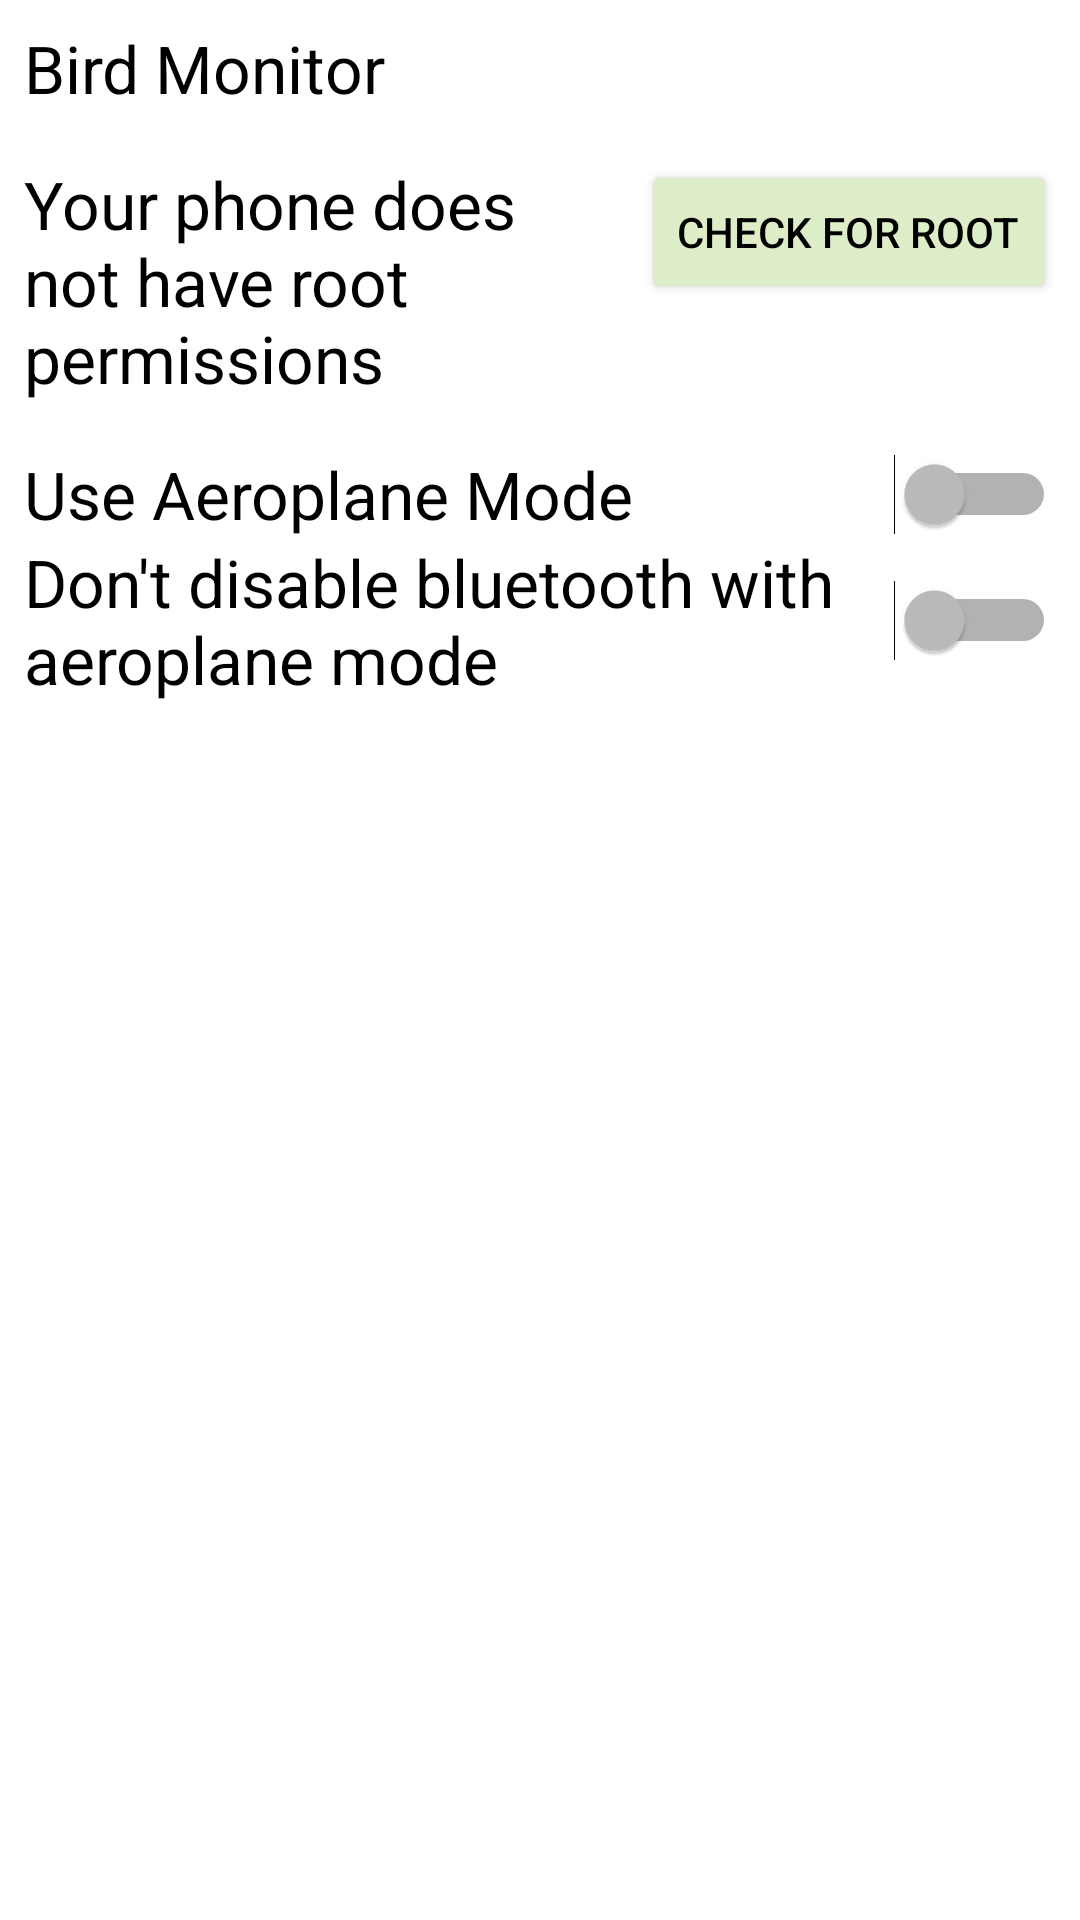

Android layout source for this screen:
<!-- AndroidManifest.xml: application theme AppTheme -->
<!-- res/layout/fragment_rooted.xml -->
<ScrollView xmlns:android="http://schemas.android.com/apk/res/android"
    xmlns:app="http://schemas.android.com/apk/res-auto"
    xmlns:tools="http://schemas.android.com/tools"
    android:layout_width="match_parent"
    android:layout_height="match_parent"
    android:layout_marginLeft="16dp"
    android:layout_marginRight="16dp"
    android:fillViewport="true"
    tools:context="nz.org.cacophony.birdmonitor.views.RootedFragment">

    <androidx.constraintlayout.widget.ConstraintLayout
        android:layout_width="match_parent"
        android:layout_height="match_parent">

        <TextView
            android:id="@+id/tvVersionTitle"
            android:layout_width="wrap_content"
            android:layout_height="wrap_content"
            android:layout_marginStart="8dp"
            android:layout_marginTop="8dp"
            android:layout_marginEnd="8dp"
            android:text="@string/version_title"
            android:textAppearance="@style/TextAppearance.AppCompat.Large"
            app:layout_constraintStart_toStartOf="parent"
            app:layout_constraintTop_toTopOf="parent" />

        <TextView
            android:id="@+id/tvVersion"
            android:layout_width="wrap_content"
            android:layout_height="wrap_content"
            android:layout_marginTop="8dp"
            android:text=""
            android:textAppearance="@style/TextAppearance.AppCompat.Large"
            app:layout_constraintEnd_toEndOf="parent"
            app:layout_constraintRight_toRightOf="parent"
            app:layout_constraintTop_toTopOf="parent" />

        <TextView
            android:id="@+id/tvRooted"
            android:layout_width="0dp"
            android:layout_height="wrap_content"
            android:layout_marginStart="8dp"
            android:layout_marginTop="16dp"
            android:layout_marginEnd="8dp"
            android:text="@string/not_rooted"
            android:textAppearance="@style/TextAppearance.AppCompat.Large"
            app:layout_constraintEnd_toStartOf="@id/btnRootCheck"
            app:layout_constraintStart_toStartOf="parent"
            app:layout_constraintTop_toBottomOf="@+id/tvVersionTitle" />

        <Button
            android:id="@+id/btnRootCheck"
            android:layout_width="wrap_content"
            android:layout_height="wrap_content"
            android:layout_marginStart="8dp"
            android:layout_marginTop="16dp"
            android:layout_marginEnd="8dp"
            android:text="@string/root_check"
            app:layout_constraintEnd_toEndOf="parent"
            app:layout_constraintTop_toBottomOf="@+id/tvVersionTitle"
            tools:layout_editor_absoluteX="161dp" />

        <Switch
            android:id="@+id/swAeroplane"
            style="@style/SwitchAndRadioButtonCompatTheme"
            android:layout_width="0dp"
            android:layout_height="wrap_content"
            android:layout_marginStart="8dp"
            android:layout_marginTop="16dp"
            android:layout_marginEnd="8dp"
            android:showText="true"
            android:text="@string/aeroplane_mode"
            android:textOff=""
            android:textOn=""
            app:layout_constraintEnd_toEndOf="parent"
            app:layout_constraintHorizontal_bias="0.0"
            app:layout_constraintStart_toStartOf="parent"
            app:layout_constraintTop_toBottomOf="@+id/tvRooted" />

        <Switch
            android:id="@+id/swBluetooth"
            style="@style/SwitchAndRadioButtonCompatTheme"
            android:layout_width="0dp"
            android:layout_height="wrap_content"
            android:layout_marginStart="8dp"
            android:layout_marginEnd="8dp"
            android:showText="true"
            android:text="@string/bluetooth_mode"
            android:textOff=""
            android:textOn=""
            app:layout_constraintEnd_toEndOf="parent"
            app:layout_constraintHorizontal_bias="0.0"
            app:layout_constraintStart_toStartOf="parent"
            app:layout_constraintTop_toBottomOf="@+id/swAeroplane" />

        <androidx.constraintlayout.widget.ConstraintLayout
            android:id="@+id/updateOptions"
            android:layout_width="match_parent"
            android:layout_height="wrap_content"
            android:layout_marginTop="16dp"
            android:visibility="invisible"
            app:layout_constraintTop_toBottomOf="@+id/swBluetooth">

            <TextView
                android:id="@+id/tvPrivStatus"
                android:layout_width="0dp"
                android:layout_height="wrap_content"
                android:layout_marginStart="8dp"
                android:layout_marginTop="8dp"
                android:layout_marginEnd="8dp"
                android:text="@string/no_autoupdate"
                android:textAppearance="@style/TextAppearance.AppCompat.Large"
                app:layout_constraintEnd_toEndOf="parent"
                app:layout_constraintStart_toStartOf="parent"
                app:layout_constraintTop_toTopOf="parent" />

            <Switch
                android:id="@+id/swAutoUpdate"
                style="@style/SwitchAndRadioButtonCompatTheme"
                android:layout_width="0dp"
                android:layout_height="wrap_content"
                android:layout_marginStart="8dp"
                android:layout_marginEnd="8dp"
                android:showText="true"
                android:text="@string/auto_update"
                android:textOff=""
                android:textOn=""
                app:layout_constraintEnd_toEndOf="parent"
                app:layout_constraintHorizontal_bias="0.0"
                app:layout_constraintStart_toStartOf="parent"
                app:layout_constraintTop_toBottomOf="@+id/tvPrivStatus" />

            <Button
                android:id="@+id/btnUpdateCheck"
                android:layout_width="wrap_content"
                android:layout_height="wrap_content"
                android:layout_marginStart="8dp"
                android:layout_marginTop="8dp"
                android:layout_marginEnd="8dp"
                android:text="@string/update_check"
                app:layout_constraintEnd_toEndOf="parent"
                app:layout_constraintStart_toStartOf="parent"
                app:layout_constraintTop_toBottomOf="@+id/swAutoUpdate" />


            <TextView
                android:id="@+id/tvUpdateStatus"
                android:layout_width="0dp"
                android:layout_height="wrap_content"
                android:layout_marginStart="8dp"
                android:layout_marginTop="8dp"
                android:layout_marginEnd="8dp"
                android:text="@string/up_to_date"
                android:textAppearance="@style/TextAppearance.AppCompat.Large"
                app:layout_constraintEnd_toStartOf="@+id/btnInstall"
                app:layout_constraintStart_toStartOf="parent"
                app:layout_constraintTop_toBottomOf="@+id/btnUpdateCheck" />


            <Button
                android:id="@+id/btnInstall"
                android:layout_width="wrap_content"
                android:layout_height="wrap_content"
                android:layout_marginStart="8dp"
                android:layout_marginTop="8dp"
                android:layout_marginEnd="8dp"
                android:enabled="false"
                android:text="Update"
                android:visibility="invisible"
                app:layout_constraintEnd_toEndOf="parent"
                app:layout_constraintTop_toBottomOf="@+id/btnUpdateCheck"
                app:layout_constraintRight_toRightOf="parent" />

            <TextView
                android:id="@+id/tvMessages"
                android:layout_width="0dp"
                android:layout_height="wrap_content"
                android:layout_marginStart="8dp"
                android:layout_marginTop="8dp"
                android:layout_marginEnd="8dp"
                app:layout_constraintEnd_toEndOf="parent"
                app:layout_constraintStart_toStartOf="parent"
                app:layout_constraintTop_toBottomOf="@+id/btnInstall" />
        </androidx.constraintlayout.widget.ConstraintLayout>
    </androidx.constraintlayout.widget.ConstraintLayout>


</ScrollView>
<!-- resources referenced by this layout -->
<resources>
  <string name="aeroplane_mode">Use Aeroplane Mode</string>
  <string name="auto_update">Auto update Bird Monitor</string>
  <string name="bluetooth_mode">Don\'t disable bluetooth with aeroplane mode</string>
  <string name="no_autoupdate">Bird Monitor Update Service cannot be Found</string>
  <string name="not_rooted">Your phone does not have root permissions</string>
  <string name="root_check">Check for Root</string>
  <string name="up_to_date">Bird Monitor is up to date</string>
  <string name="update_check">Check for updates</string>
  <string name="version_title">Bird Monitor</string>
  <style name="SwitchAndRadioButtonCompatTheme">
          <item name="android:textColor">@color/textColorPrimary</item>
          <item name="android:textAppearance">@style/TextAppearance.AppCompat.Large</item>
          <item name="android:switchTextAppearance">@style/TextAppearance.AppCompat.Display1</item>
  
      </style>
  <style name="AppTheme" parent="Theme.AppCompat.NoActionBar">
          <item name="colorPrimary">@color/colorPrimary</item>
          <item name="colorPrimaryDark">@color/colorPrimaryDark</item>
          <item name="colorAccent">@color/colorAccent</item>
  
          <item name="colorControlNormal">@color/colorControlNormal</item>
          <item name="colorControlActivated">@color/colorControlActivated</item>
          <item name="colorControlHighlight">@color/colorControlHighlight</item>
  
  
          <item name="android:windowBackground">@color/windowBackground</item>
  
  
          <item name="android:textColor">@color/textColor</item>
          <item name="android:textColorPrimary">@color/textColorPrimary</item>
  
          <item name="android:textColorSecondary">@color/textColorSecondary</item>
          <item name="android:colorForeground">@color/colorForeground</item>
          <item name="android:textColorHint">@color/textColorHint</item>
  
  
  
  
          <item name="colorSwitchThumbNormal">@color/colorSwitchThumbNormal</item>
          <item name="colorBackgroundFloating">@color/colorBackgroundFloating</item>
          <item name="colorButtonNormal">@color/colorButtonNormal</item>
          <item name="colorError">@color/colorError</item>
          <item name="textAppearanceListItem">@color/textAppearanceListItem</item>
          <item name="android:textColorTertiary">@color/textColorTertiary</item>
          <item name="android:textAppearance">@color/textAppearance</item>
  
          <item name="android:listDivider">@color/listDivider</item>
  
  
  
  
      </style>
  <color name="textColorPrimary">#000000</color>
  <color name="colorPrimary">#A5D6A7</color>
  <color name="colorPrimaryDark">#000000</color>
  <color name="colorAccent">#A5D6A7</color>
  <color name="colorControlNormal">#000000</color>
  <color name="colorControlActivated">#558B2F</color>
  <color name="colorControlHighlight">#A5D6A7</color>
  <color name="windowBackground">#FFFFFF</color>
  <color name="textColor">#000000</color>
  <color name="textColorSecondary">#000000</color>
  <color name="colorForeground">#000000</color>
  <color name="textColorHint">#000000</color>
  <color name="colorSwitchThumbNormal">#D50000</color>
  <color name="colorBackgroundFloating">#FFFFFF</color>
  <color name="colorButtonNormal">#DCEDC8</color>
  <color name="colorError">#00B8D4</color>
  <color name="textAppearanceListItem">#AEEA00</color>
  <color name="textColorTertiary">#AEEA00</color>
  <color name="textAppearance">#AEEA00</color>
  <color name="listDivider">#A5D6A7</color>
</resources>
